Run: headless pygame with SDL's dummy video driver; simulated clock (each Clock.tick advances the game by its frame time, no real sleeping); random seed 0; keys injected as events and as key.get_pressed() state; mouse plan: one left click at the window centre at the start of phase 2, then a move to the lower-right quarter at the start of phase 3.
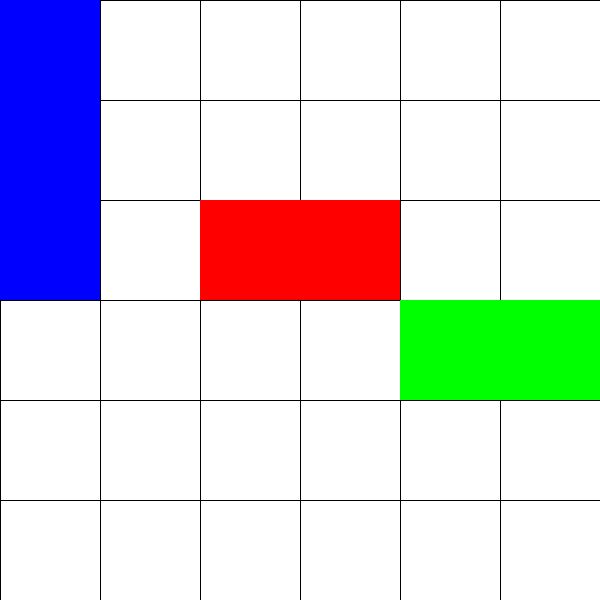
Frame 1 of 4 · flips 1–60 · no input
Frame 2 of 4 · flips 61–180 · clicked the window centre · tapped SPACE, RETURN · held RIGHT (→), D · screen unchanged from frame 1, image omitted
Frame 3 of 4 · flips 181–300 · moved the mouse to the lower-right quarter · held DOWN (↓), S · screen unchanged from frame 2, image omitted
Frame 4 of 4 · flips 301–420 · held LEFT (←), A, UP (↑), W · screen unchanged from frame 3, image omitted

The pygame program that drew these frames:

import pygame
import sys

# Inicializa Pygame
pygame.init()

# Configuraciones básicas
WIDTH, HEIGHT = 600, 600
GRID_SIZE = 6
CELL_SIZE = WIDTH // GRID_SIZE
FPS = 60

# Colores
WHITE = (255, 255, 255)
RED = (255, 0, 0)
BLUE = (0, 0, 255)
GREEN = (0, 255, 0)
BLACK = (0, 0, 0)

# Configura la ventana
screen = pygame.display.set_mode((WIDTH, HEIGHT))
pygame.display.set_caption("Rush Hour")

# Clase para los vehículos
class Vehicle:
    def __init__(self, x, y, length, horizontal, color):
        self.x = x
        self.y = y
        self.length = length
        self.horizontal = horizontal
        self.color = color
        self.selected = False

    def draw(self):
        rect = pygame.Rect(self.x * CELL_SIZE, self.y * CELL_SIZE, 
                           (self.length * CELL_SIZE if self.horizontal else CELL_SIZE),
                           (CELL_SIZE if self.horizontal else self.length * CELL_SIZE))
        pygame.draw.rect(screen, self.color, rect)
        if self.selected:
            pygame.draw.rect(screen, BLACK, rect, 3)

    def move(self, dx, dy):
        if self.horizontal:
            self.x += dx
        else:
            self.y += dy

# Crear vehículos
vehicles = [
    Vehicle(2, 2, 2, True, RED),  # Coche rojo
    Vehicle(0, 0, 3, False, BLUE),
    Vehicle(4, 3, 2, True, GREEN)
]

selected_vehicle = None

# Función principal
def main():
    global selected_vehicle
    clock = pygame.time.Clock()
    
    while True:
        for event in pygame.event.get():
            if event.type == pygame.QUIT:
                pygame.quit()
                sys.exit()
            elif event.type == pygame.MOUSEBUTTONDOWN:
                x, y = pygame.mouse.get_pos()
                grid_x, grid_y = x // CELL_SIZE, y // CELL_SIZE
                for vehicle in vehicles:
                    if vehicle.horizontal and vehicle.y == grid_y and vehicle.x <= grid_x < vehicle.x + vehicle.length:
                        selected_vehicle = vehicle
                        vehicle.selected = True
                        break
                    elif not vehicle.horizontal and vehicle.x == grid_x and vehicle.y <= grid_y < vehicle.y + vehicle.length:
                        selected_vehicle = vehicle
                        vehicle.selected = True
                        break
            elif event.type == pygame.MOUSEBUTTONUP:
                if selected_vehicle:
                    selected_vehicle.selected = False
                    selected_vehicle = None
            elif event.type == pygame.KEYDOWN and selected_vehicle:
                if event.key == pygame.K_LEFT:
                    selected_vehicle.move(-1, 0)
                elif event.key == pygame.K_RIGHT:
                    selected_vehicle.move(1, 0)
                elif event.key == pygame.K_UP:
                    selected_vehicle.move(0, -1)
                elif event.key == pygame.K_DOWN:
                    selected_vehicle.move(0, 1)

        screen.fill(WHITE)
        
        # Dibujar la cuadrícula
        for i in range(GRID_SIZE + 1):
            pygame.draw.line(screen, BLACK, (i * CELL_SIZE, 0), (i * CELL_SIZE, HEIGHT))
            pygame.draw.line(screen, BLACK, (0, i * CELL_SIZE), (WIDTH, i * CELL_SIZE))
        
        # Dibujar vehículos
        for vehicle in vehicles:
            vehicle.draw()

        pygame.display.flip()
        clock.tick(FPS)

if __name__ == "__main__":
    main()
